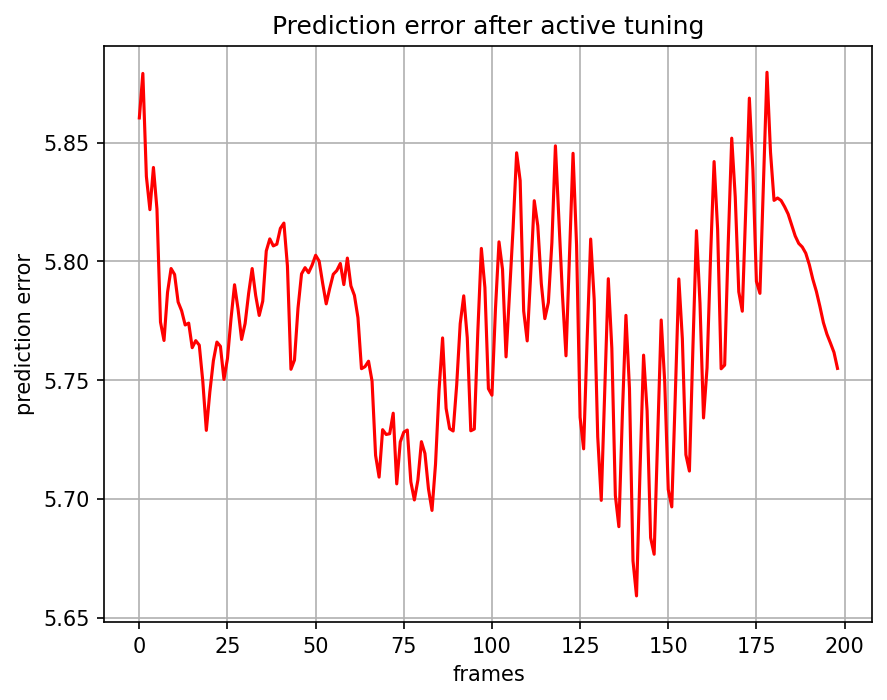

Source data for this figure (header and first rows):
, 0
0, 5.86
1, 5.879
2, 5.836
3, 5.822
4, 5.84
5, 5.822
6, 5.774
7, 5.767
8, 5.787
9, 5.797
10, 5.794
11, 5.783
12, 5.779
13, 5.773
14, 5.774
15, 5.764
16, 5.767
17, 5.765
18, 5.75
19, 5.729
20, 5.745
21, 5.758
22, 5.766
23, 5.764
24, 5.75
25, 5.759
26, 5.776
27, 5.79
28, 5.78
29, 5.767
30, 5.774
31, 5.787
32, 5.797
33, 5.786
34, 5.777
35, 5.783
36, 5.804
37, 5.809
38, 5.806
39, 5.807
40, 5.814
41, 5.816
42, 5.798
43, 5.755
44, 5.758
45, 5.78
46, 5.795
47, 5.797
48, 5.795
49, 5.798
50, 5.803
51, 5.8
52, 5.791
53, 5.782
54, 5.789
55, 5.795
56, 5.796
57, 5.799
58, 5.79
59, 5.801
... 139 more rows
